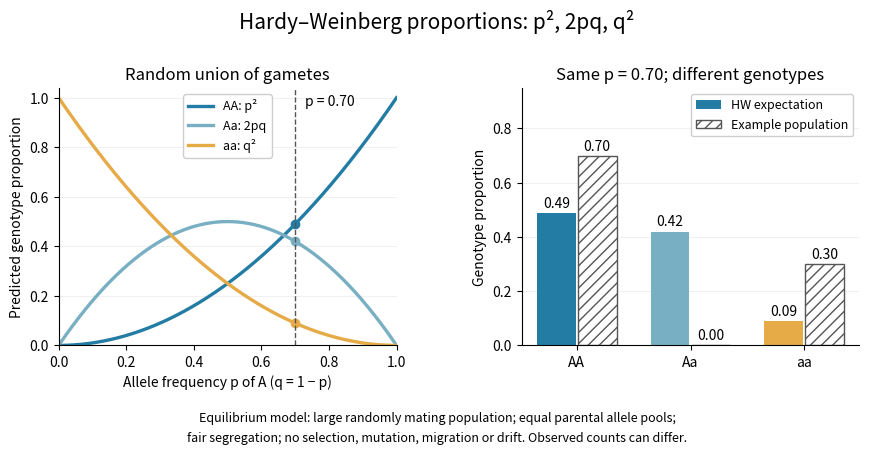

This chart was generated by the following Python code: (Note: this script raises an exception after producing the figure.)
"""Original population-genotype diagram; writes basename.png to the cwd.

Tested with Python 3.14.4, NumPy 2.3.5 and Matplotlib 3.10.7.
"""

from pathlib import Path

import matplotlib

matplotlib.use("Agg")
import matplotlib.pyplot as plt
import numpy as np


def main():
    p = np.linspace(0, 1, 501)
    curves = np.array([p**2, 2 * p * (1 - p), (1 - p)**2])
    example_p = 0.7
    expected = np.array([example_p**2, 2 * example_p * (1 - example_p),
                         (1 - example_p)**2])
    observed = np.array([0.7, 0, 0.3])
    colors = ["#237ca3", "#78afc3", "#e6aa47"]
    labels = ["AA: p²", "Aa: 2pq", "aa: q²"]
    fig, (curves_ax, bars_ax) = plt.subplots(1, 2, figsize=(8.8, 4.6))
    fig.set_facecolor("white")
    for values, value, color, label in zip(curves, expected, colors, labels):
        curves_ax.plot(p, values, color=color, label=label, lw=2.4)
        curves_ax.plot(example_p, value, "o", color=color, ms=6)
    curves_ax.axvline(example_p, color="#555555", ls="--", lw=1)
    curves_ax.set(xlim=(0, 1), ylim=(0, 1.04), xlabel="Allele frequency p of A (q = 1 − p)",
                  ylabel="Predicted genotype proportion")
    curves_ax.set_title("Random union of gametes", fontsize=12)
    curves_ax.text(0.73, 0.97, "p = 0.70", fontsize=10)
    curves_ax.legend(loc="upper center", fontsize=9, framealpha=0.96)
    x = np.arange(3)
    bars_ax.bar(x - 0.18, expected, width=0.34, color=colors,
                label="HW expectation")
    bars_ax.bar(x + 0.18, observed, width=0.34, color="white",
                edgecolor="#555555", hatch="///", label="Example population")
    for i, (predicted, actual) in enumerate(zip(expected, observed)):
        bars_ax.text(i - 0.18, predicted + 0.02, f"{predicted:.2f}",
                     ha="center", fontsize=10)
        bars_ax.text(i + 0.18, actual + 0.02, f"{actual:.2f}",
                     ha="center", fontsize=10)
    bars_ax.set(xticks=x, xticklabels=["AA", "Aa", "aa"],
                ylim=(0, 0.95), ylabel="Genotype proportion")
    bars_ax.set_title("Same p = 0.70; different genotypes", fontsize=12)
    bars_ax.legend(loc="upper right", fontsize=9, framealpha=0.96)
    for ax in (curves_ax, bars_ax):
        ax.spines[["top", "right"]].set_visible(False)
        ax.set_axisbelow(True)
        ax.grid(axis="y", alpha=0.18)
    fig.suptitle("Hardy–Weinberg proportions: p², 2pq, q²", fontsize=15)
    fig.text(0.5, 0.085,
             "Equilibrium model: large randomly mating population; equal parental allele pools;",
             ha="center", fontsize=9)
    fig.text(0.5, 0.04,
             "fair segregation; no selection, mutation, migration or drift. Observed counts can differ.",
             ha="center", fontsize=9)
    fig.subplots_adjust(left=0.07, right=0.98, bottom=0.25, top=0.81, wspace=0.37)
    fig.savefig(Path(__file__).with_suffix(".png").name, dpi=120,
                facecolor="white", transparent=False)
    plt.close(fig)


if __name__ == "__main__":
    main()
